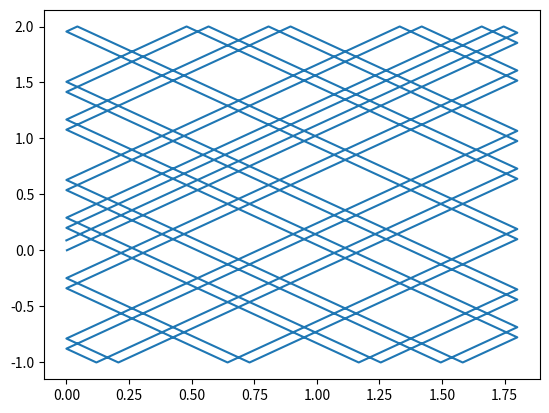

Source code (Python):
from math import *

import matplotlib as mplt
import matplotlib.pyplot as plt
phi = 0.8


x0 = 0.001
y0 = 0.001

xboundmin = 0.
xboundmax = 1.8
yboundmin = -1.
yboundmax = 2.

xtab = []
ytab = []

directionx = 1
directiony = 1
bouncex = 0
bouncey = 0
bounce = 0

running = True

while running:
    x = x0 + directionx*0.001*cos(phi)
    y = y0 + directiony*0.001*sin(phi)

    xtab.append(x)
    ytab.append(y)

    x0 = x
    y0 = y

    if x <= 0. and (y >= -0.2 and y <= 0.2):
        running = False
        bounced = False


    bounced = False
    if x > xboundmax:
        directionx *= -1
        bounced = True
        print("xmax bouncex %s" % bouncex)
        x = xboundmax - (x-xboundmax)

    elif x < xboundmin:
        directionx *= -1
        bounced = True
        print("xmin bouncex %s" % bouncex)
        x = xboundmin + (xboundmin-x)

    if y > yboundmax:
        y = yboundmax - (y-yboundmax)
        directiony *= -1
        bounced = True
        print("ymax bouncex %s" % bouncex)

    elif y < yboundmin:
        y = yboundmin + (yboundmin-y)
        directiony *= -1
        bounced = True
        print("ymin bouncex %s" % bouncex)

    if bounced and running:
        bounce+=1


plt.plot(xtab,ytab)
print(bounce)

plt.show()
